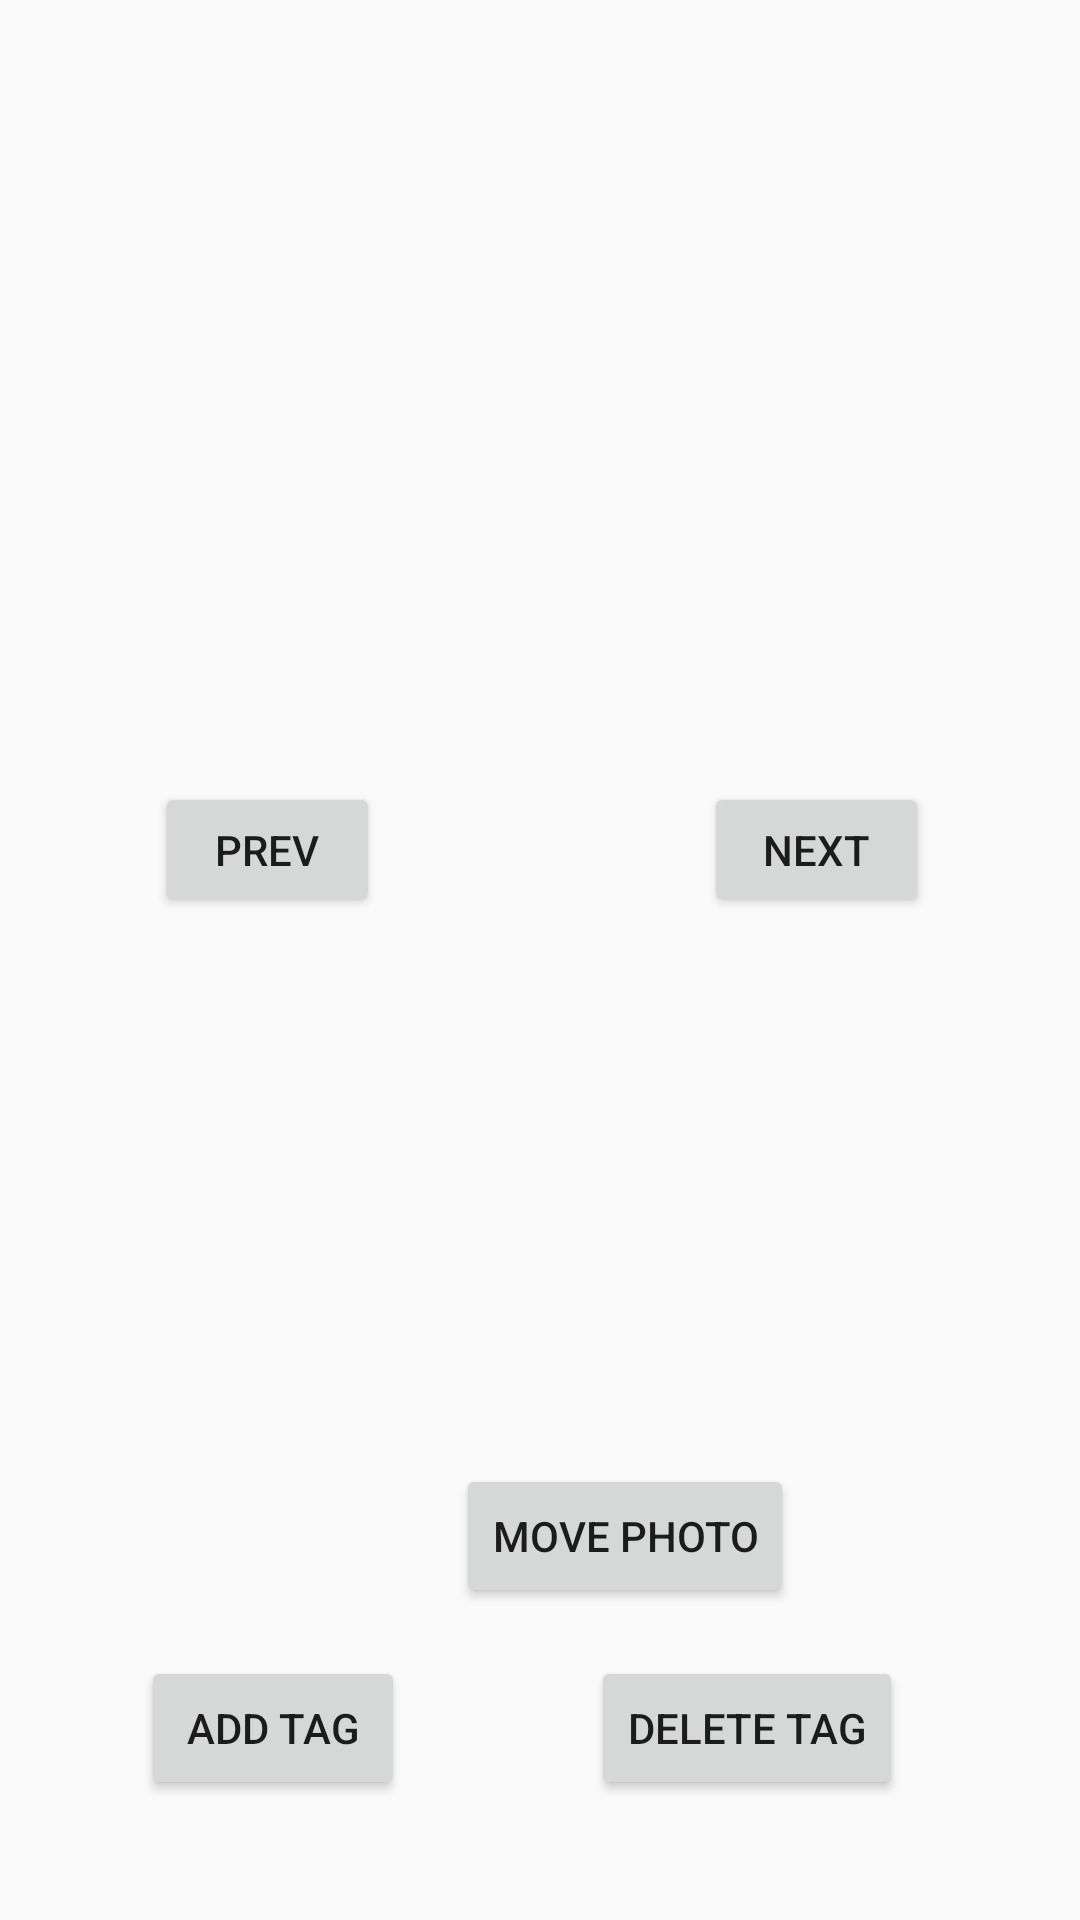

Layout XML and referenced resources for this Android screen:
<!-- AndroidManifest.xml: application theme Theme.JavaFXPhotos -->
<!-- res/layout/activity_display_page.xml -->
<?xml version="1.0" encoding="utf-8"?>
<androidx.constraintlayout.widget.ConstraintLayout xmlns:android="http://schemas.android.com/apk/res/android"
    xmlns:app="http://schemas.android.com/apk/res-auto"
    xmlns:tools="http://schemas.android.com/tools"
    android:id="@+id/main"
    android:layout_width="match_parent"
    android:layout_height="match_parent"
    tools:context=".DisplayPage">

    <Button
        android:id="@+id/left"
        android:layout_width="75dp"
        android:layout_height="45dp"
        android:layout_marginStart="77dp"
        android:layout_marginEnd="108dp"
        android:onClick="moveLeft"
        android:text="Prev"
        app:layout_constraintBottom_toBottomOf="@+id/right"
        app:layout_constraintEnd_toStartOf="@+id/right"
        app:layout_constraintStart_toStartOf="parent"
        app:layout_constraintTop_toTopOf="@+id/right"
        tools:ignore="MissingConstraints" />

    <ImageView
        android:id="@+id/curPic"
        android:layout_width="0dp"
        android:layout_height="0dp"
        android:layout_marginStart="66dp"
        android:layout_marginTop="4dp"
        android:layout_marginEnd="66dp"
        android:layout_marginBottom="26dp"
        app:layout_constraintBottom_toTopOf="@+id/right"
        app:layout_constraintEnd_toEndOf="parent"
        app:layout_constraintStart_toStartOf="parent"
        app:layout_constraintTop_toTopOf="parent" />

    <Button
        android:id="@+id/addTag"
        android:layout_width="wrap_content"
        android:layout_height="wrap_content"
        android:layout_marginEnd="15dp"
        android:layout_marginBottom="40dp"
        android:text="Add Tag"
        app:layout_constraintBottom_toBottomOf="parent"
        app:layout_constraintEnd_toStartOf="@+id/deleteTag"
        app:layout_constraintStart_toStartOf="parent"
        app:layout_constraintTop_toBottomOf="@+id/tags_list" />

    <Button
        android:id="@+id/deleteTag"
        android:layout_width="wrap_content"
        android:layout_height="wrap_content"
        android:layout_marginTop="1dp"
        android:layout_marginEnd="12dp"
        android:text="Delete Tag"
        app:layout_constraintEnd_toEndOf="parent"
        app:layout_constraintStart_toEndOf="@+id/addTag"
        app:layout_constraintTop_toBottomOf="@+id/tags_list" />

    <ListView
        android:id="@+id/tags_list"
        android:layout_width="0dp"
        android:layout_height="0dp"
        android:layout_marginStart="1dp"
        android:layout_marginEnd="1dp"
        android:layout_marginBottom="1dp"
        app:layout_constraintBottom_toTopOf="@+id/addTag"
        app:layout_constraintEnd_toEndOf="parent"
        app:layout_constraintStart_toStartOf="parent"
        app:layout_constraintTop_toBottomOf="@+id/right" />

    <Button
        android:id="@+id/right"
        android:layout_width="75dp"
        android:layout_height="45dp"
        android:layout_marginEnd="76dp"
        android:layout_marginBottom="15dp"
        android:onClick="moveRight"
        android:text="Next"
        app:layout_constraintBottom_toTopOf="@+id/tags_list"
        app:layout_constraintEnd_toEndOf="parent"
        app:layout_constraintStart_toEndOf="@+id/left"
        app:layout_constraintTop_toBottomOf="@+id/curPic"
        tools:ignore="MissingConstraints" />

    <Button
        android:id="@+id/moveto"
        android:layout_width="wrap_content"
        android:layout_height="wrap_content"
        android:layout_marginStart="152dp"
        android:layout_marginBottom="104dp"
        android:text="Move Photo"
        app:layout_constraintBottom_toBottomOf="parent"
        app:layout_constraintStart_toStartOf="parent" />

</androidx.constraintlayout.widget.ConstraintLayout>
<!-- resources referenced by this layout -->
<resources>
  <style name="Theme.JavaFXPhotos" parent="Base.Theme.JavaFXPhotos" />
  <style name="Base.Theme.JavaFXPhotos" parent="Theme.AppCompat.DayNight.DarkActionBar">
          
          
      </style>
</resources>
